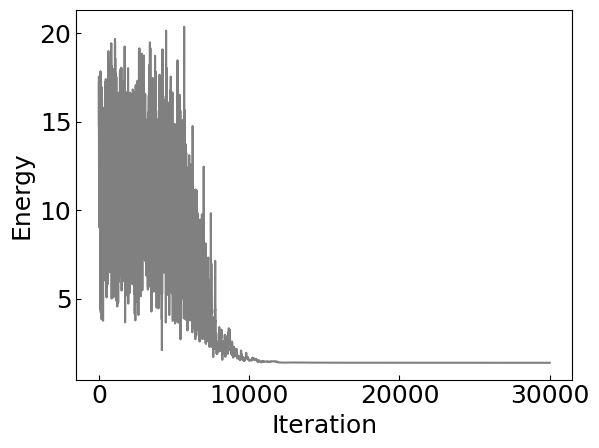
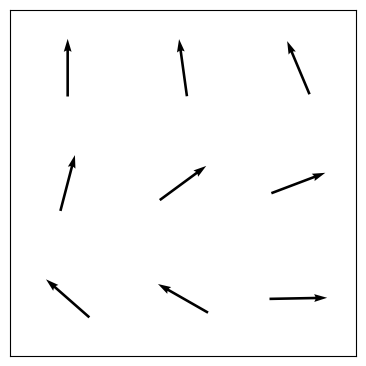

These figures' Python source, in order:
#%%
# https://qiita.com/ShataKurashi/items/c0c6044e97fa9e4a9471
if True:
    import numpy as np
    import pandas as pd
    import matplotlib.pyplot as plt
    from matplotlib import cm
    from matplotlib import rc
    from abc import *
    import time
    rc('text', usetex=False)
    fs = 18
    plt.rcParams['font.family']= 'sans-serif'
    plt.rcParams['font.sans-serif'] = ['Arial']
    plt.rcParams["font.size"] = fs # 全体のフォントサイズが変更されます。
    plt.rcParams['xtick.direction'] = 'in'#x軸の目盛線が内向き('in')か外向き('out')か双方向か('inout')
    plt.rcParams['ytick.direction'] = 'in'#y軸の目盛線が内向き('in')か外向き('out')か双方向か('inout')



class StatModel (ABC):
    def __init__ (self, N, J, h):
        self.N = N
        self.J = J
        self.h = h

    @abstractmethod
    def hamiltonian (self, state):
        raise NotImplementedError()

    @abstractmethod
    def update (self, state):
        raise NotImplementedError()

    @abstractmethod
    def initializeState (self):
        raise NotImplementedError()

    def prob (self, current, proposal, temperature):
        tmp = np.exp ((current-proposal)/temperature)
        return min ([tmp,1.])

    def scheduleLogarithm (self, step, beta0=1.0):
        return 1/ (beta0 * np.log (2+step))


    def annealing (self, maxStep, Tinit=1e3, C=1-1e-3, seed=24):
        '''
        雑にSAする
        '''
        np.random.seed (seed)
        t = Tinit
        hams = []
        ts = []
        state = self.initializeState ()
        startTime = time.time ()
        times = []

        for step in range (maxStep):
            ham = self.hamiltonian (state)
            hams.append (ham)
            times.append (time.time()-startTime)
            proposal = self.update (state.copy ())
            hamprop = self.hamiltonian (proposal)
            if (np.random.rand () < self.prob (ham,hamprop,t)):
                state = proposal

            t *= C    # 温度を下げる


        hams.append (ham)
        times.append (time.time()-startTime)
        return state, hams, times


class IsingModel (StatModel):

    def __init__ (self, N, J, h):
        super().__init__ (N, J, h.reshape ((N,)));

    # override
    def hamiltonian (self, state):
        tmp1 = -0.5 * state.reshape((1,self.N)) @ self.J @ state.reshape((self.N,1))
        tmp2 = -state.reshape ((1,self.N)) @ self.h
        return (tmp1 + tmp2)[0,0]

    # override
    def update (self, state):
        idx = np.random.randint (low=0,high=self.N)
        state[idx] = - state[idx]    # flip
        return state

    # override
    def initializeState (self):
        return np.sign (np.random.randn (self.N,))


class XYModel (StatModel):

    def __init__ (self, N, J, h):
        '''
        h は2次元列ベクトルの外場
        '''
        super().__init__ (N, J, h.reshape ((2,N)))

    # override
    def hamiltonian (self, state):
        '''
        state は2次元単位列ベクトルがN個
        '''
        tmp1 = -0.5 * self.J * (state.T @ state)
        tmp2 = - self.h * state
        loss = tmp1.sum() + tmp2.sum()
        return loss

    #override
    def update (self, state):
        idx = np.random.randint (low=0, high=self.N)
        tmp = 2*np.pi*np.random.rand ()
        state[0,idx] = np.cos (tmp)
        state[1,idx] = np.sin (tmp)
        #print (np.arctan2 (state[1,idx], state[0,idx]))
        return state

    # override
    def initializeState (self):
        tmp = 2*np.pi*np.random.rand (1,self.N)
        return np.r_[np.cos (tmp), np.sin (tmp)]


import matplotlib.cm as cm


if __name__ == "__main__":    
    import numpy as np

    # rand
    np.random.seed(0)

    n1 = 3 # サイズ横
    n2 = 3 # サイズ縦
    npr_elem_gh = np.random.randn(n2,n1-1) # 横結合
    #npr_elem_gh = np.ones((n2,n1-1)) # 横結合
    #npr_elem_gh = np.array([[1,1,1,-1,1,1,1,1,1]])
    """
    npr_elem_gh = np.array([
        [1, 1, -1, 1],
        [1, 1, 1, 1]
        ])
    """
    #npr_elem_gv = np.array([1,0,0,-1,1]) 
    npr_elem_gv = np.random.randn(n1*(n2-1)) # 縦結合
    #npr_elem_gv = np.ones(n1*(n2-1)) # 縦結合

    """
    npr_elem_gh = np.array([
            [1,1],
            [1,1],
            [1,-1.01]
            ])#*(-1)
    npr_elem_gv = np.array([
            1,1,-1.,#1, 1,-1,
            1,1,0,#1, 1,-1,
            ])
    """
    
    # 非対角成分が npr_g1 である n1 x n1 行列 を n2 個作る
    npr_gh_block = np.zeros((n2,n1,n1), dtype=complex)
    for i in range(n2):
        npr_gh_block[i] = np.diagflat(npr_elem_gh[i], k=1) + np.diagflat(npr_elem_gh[i], k=-1)

    # npr_gh の各要素をブロック対角行列として結合
    npr_gh = np.zeros((n2*n1,n2*n1), dtype=complex)
    for i in range(n2):
        npr_gh[i*n1:(i+1)*n1, i*n1:(i+1)*n1] = npr_gh_block[i]

    npr_gv = np.zeros((n1*n2,n1*n2), dtype=complex)
    for i in range(n1*(n2-1)):
        npr_gv[i,i+n1] = npr_elem_gv[i]
        npr_gv[i+n1,i] = npr_elem_gv[i]

    # np.round(npr_g,2).real # debug
    npr_g = npr_gh + npr_gv

    # npr_g の対角成分を、それぞれの行の非対角成分の絶対値の和にする
    npr_g_abs = np.abs(npr_g)
    npr_elem_gdiag = np.sum(npr_g_abs, axis=1)
    npr_gdiag = np.diagflat(npr_elem_gdiag)

    H = 1.j*npr_g -1.j*npr_gdiag

    H = H.imag

    lx = n1
    ly = n2
    Nx = lx*ly
    Jx = np.ones ((Nx,Nx))
    Jx = H#.imag
    hx = np.zeros ((2, Nx))
    maxStepx = 10000*3

    modeltype = "XY"
    #modeltype = "Ising"

    if modeltype == "XY":
        hx = np.zeros ((2, Nx))
        modelx = XYModel(Nx, Jx, hx)
    
    elif modeltype == "Ising":
        hx = np.zeros ((1, Nx))
        modelx = IsingModel(Nx, Jx, hx)

    statex, hamsx, timesx = modelx.annealing(maxStepx)

    loss = -0.5*np.sum(modelx.J * (statex.T @ statex))
    print("loss:", loss)
    
    if modeltype == "XY":
        phase = np.arctan2(statex[1,:],statex[0,:]).reshape(ly,lx) / np.pi + 0.5
        phase = phase - phase[0][0]
        phase = phase.flatten()
        phase = np.array([x-2 if x>= 1.5 else x for x in phase])
        phase = np.array([x+2 if x<=-0.5 else x for x in phase])
    elif modeltype == "Ising":
        phase = statex * statex[0]*(-1)
        phase = (phase + 1) / 2
    phase_vec = phase.copy()    
    phase = phase.reshape(ly,lx)

    plt.figure ()
    plt.plot (range(len(hamsx)), hamsx, color="gray")
    plt.xlabel ('Iteration')    
    plt.ylabel ('Energy')
    plt.figure ()
    """
    im = plt.imshow (
                phase,
                cmap=cm.hot,
                vmin=-1, vmax=1)
    plt.colorbar(im)

    ##############
    """

    phi = np.array(phase)*np.pi
    # phi[0][0] を基準にする
    phi = phi - phi[0][0]
    phi *= -1 # 反転対称性
    
    
    # tensor product
    # phi_i - phi_j の値を持つ行列を作る
    phi_i = phi.reshape(-1,1)
    phi_j = phi.reshape(1,-1)
    phi_ij = phi_i - phi_j

    vtensor = np.cos(phi_ij)

    loss = H * vtensor
    loss = np.sum(loss)
    print("loss_replicated:", -loss/2)

    # quiver
    coef = 0.5
    X = np.arange(0, lx, 1)
    Y = np.arange(0, ly, 1)
    X, Y = np.meshgrid(X, Y)
    U = coef*np.cos(phi - np.pi/2)
    V = coef*np.sin(phi - np.pi/2)
    
    plt.figure(figsize=(4,4))
    plt.quiver(X-U/2, Y-V/2, U, V, angles='xy', scale_units='xy', scale=1)
    plt.xlim(-0.5, lx-0.5)
    plt.ylim(ly-0.5, -0.5)
    #plt.xlabel('location x')
    #plt.ylabel('location y')
    
    plt.tick_params(labelbottom=False, labelleft=False, labelright=False, labeltop=False)
    plt.tick_params(bottom=False, left=False, right=False, top=False)
    #plt.box(False)
    plt.tight_layout()


    plt.show()




# %%
